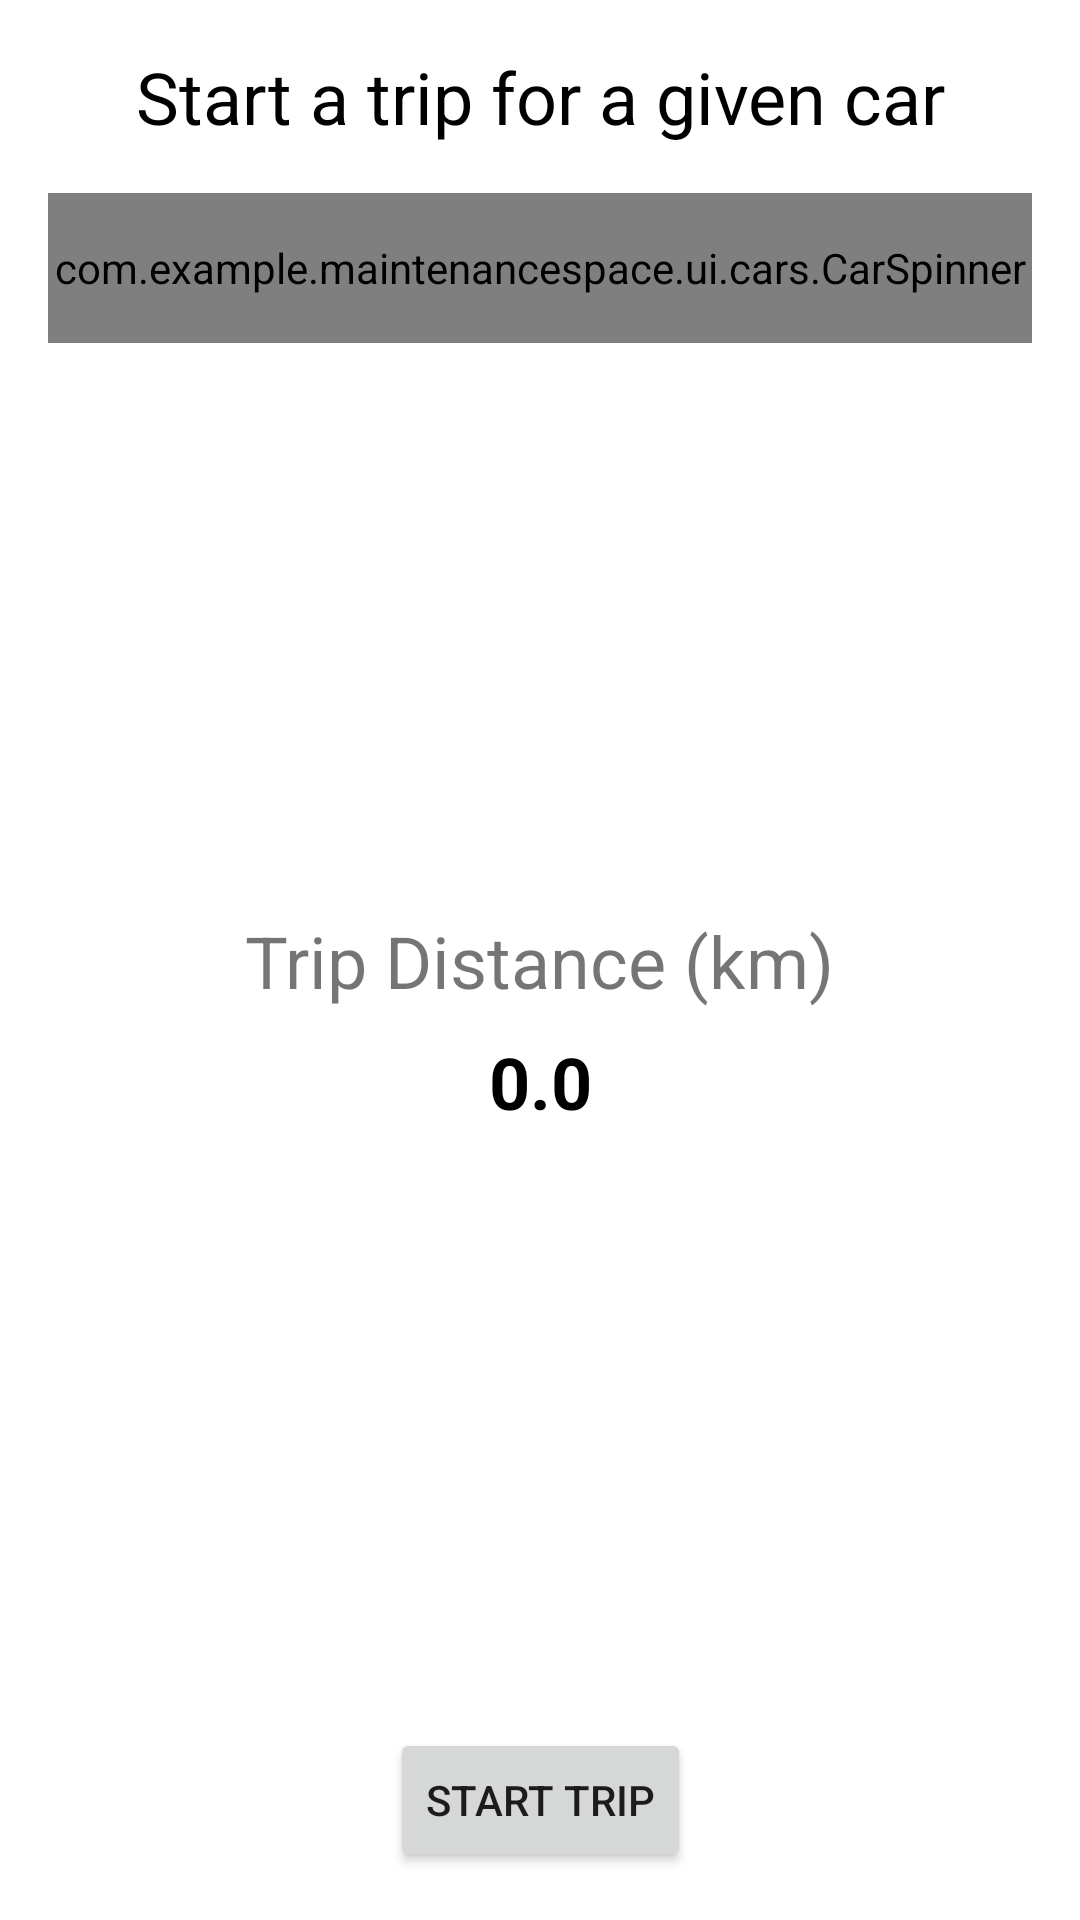

This screen was rendered from an Android layout file. Write that file and the resources it references.
<!-- AndroidManifest.xml: application theme Theme.MaintenanceSpace -->
<!-- res/layout/fragment_gps.xml -->
<?xml version="1.0" encoding="utf-8"?>
<androidx.constraintlayout.widget.ConstraintLayout xmlns:android="http://schemas.android.com/apk/res/android"
    xmlns:app="http://schemas.android.com/apk/res-auto"
    xmlns:tools="http://schemas.android.com/tools"
    android:layout_width="match_parent"
    android:layout_height="match_parent"
    tools:context=".ui.reports.ReportFragment">

    <TextView
        android:id="@+id/gpsText"
        android:layout_width="0dp"
        android:layout_height="wrap_content"
        android:layout_marginStart="16dp"
        android:layout_marginTop="16dp"
        android:layout_marginEnd="16dp"
        android:text="Start a trip for a given car"
        android:textAlignment="center"
        android:textColor="#000000"
        android:textSize="24sp"
        app:layout_constraintEnd_toEndOf="parent"
        app:layout_constraintStart_toStartOf="parent"
        app:layout_constraintTop_toTopOf="parent" />

    <Button
        android:id="@+id/buttonStartTrip"
        android:layout_width="wrap_content"
        android:layout_height="wrap_content"
        android:layout_marginBottom="16dp"
        android:text="Start Trip"
        app:layout_constraintBottom_toBottomOf="parent"
        app:layout_constraintEnd_toEndOf="parent"
        app:layout_constraintStart_toStartOf="parent" />

    <com.example.maintenancespace.ui.cars.CarSpinner
        android:id="@+id/tripCarSpinner"
        android:layout_width="0dp"
        android:layout_height="50dp"
        android:layout_marginStart="16dp"
        android:layout_marginTop="16dp"
        android:layout_marginEnd="16dp"
        app:layout_constraintEnd_toEndOf="parent"
        app:layout_constraintStart_toStartOf="parent"
        app:layout_constraintTop_toBottomOf="@+id/gpsText" />

    <TextView
        android:id="@+id/distanceLabel"
        android:layout_width="wrap_content"
        android:layout_height="wrap_content"
        android:text="Trip Distance (km)"
        android:textSize="24sp"
        app:layout_constraintBottom_toBottomOf="parent"
        app:layout_constraintEnd_toEndOf="parent"
        app:layout_constraintStart_toStartOf="parent"
        app:layout_constraintTop_toTopOf="parent" />

    <TextView
        android:id="@+id/tripDistanceNumber"
        android:layout_width="wrap_content"
        android:layout_height="wrap_content"
        android:layout_marginTop="8dp"
        android:text="0.0"
        android:textColor="#000000"
        android:textSize="24sp"
        android:textStyle="bold"
        app:layout_constraintEnd_toEndOf="@+id/distanceLabel"
        app:layout_constraintStart_toStartOf="@+id/distanceLabel"
        app:layout_constraintTop_toBottomOf="@+id/distanceLabel" />

    <TextView
        android:id="@+id/timeLabel"
        android:layout_width="wrap_content"
        android:layout_height="wrap_content"
        android:layout_marginTop="16dp"
        android:text="Time"
        android:textSize="24sp"
        android:visibility="gone"
        app:layout_constraintEnd_toEndOf="@+id/tripDistanceNumber"
        app:layout_constraintStart_toStartOf="@+id/tripDistanceNumber"
        app:layout_constraintTop_toBottomOf="@+id/tripDistanceNumber" />

    <TextView
        android:id="@+id/tripTimerNumber"
        android:layout_width="wrap_content"
        android:layout_height="wrap_content"
        android:layout_marginTop="8dp"
        android:text="XX:XX"
        android:textColor="#000000"
        android:textSize="24sp"
        android:textStyle="bold"
        android:visibility="gone"
        app:layout_constraintEnd_toEndOf="@+id/timeLabel"
        app:layout_constraintStart_toStartOf="@+id/timeLabel"
        app:layout_constraintTop_toBottomOf="@+id/timeLabel" />

</androidx.constraintlayout.widget.ConstraintLayout>
<!-- resources referenced by this layout -->
<resources>
  <style name="Theme.MaintenanceSpace" parent="Theme.MaterialComponents.DayNight.DarkActionBar">
          
          <item name="colorPrimary">#4782FA</item>
          <item name="colorPrimaryVariant">#4820FA</item>
          <item name="colorOnPrimary">@color/white</item>
          
          <item name="colorSecondary">@color/teal_200</item>
          <item name="colorSecondaryVariant">@color/teal_700</item>
          <item name="colorOnSecondary">@color/black</item>
          
          <item name="android:statusBarColor">?attr/colorPrimaryVariant</item>
          
      </style>
  <!-- not gathered from this repository: default colours our renderer supplied (Android Studio template values) -->
  <color name="teal_200">#FF03DAC5</color>
  <color name="teal_700">#FF018786</color>
  <color name="black">#FF000000</color>
  <color name="white">#FFFFFFFF</color>
</resources>
